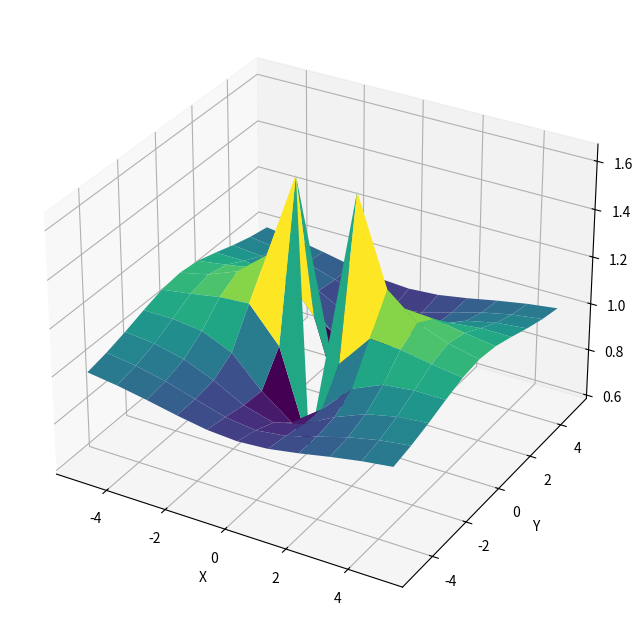

This figure's Python source:
import numpy as np
import matplotlib.pyplot as plt
from mpl_toolkits.mplot3d import Axes3D
 
tau = 0.5
# 定义二元函数
def simple_function(x, y):
    return np.exp(tau * (x ** 2 - y ** 2) / np.sqrt(x**2 + y**2) / (x**2 + y**2)) 
 
# 生成坐标点
x = np.linspace(-5, 5, 11)
y = np.linspace(-5, 5, 11)
X, Y = np.meshgrid(x, y)
 
# 计算函数值
Z = simple_function(X, Y)
print(x)
 
# 绘制图像
fig = plt.figure(figsize=(10, 8))
ax = fig.add_subplot(111, projection='3d')
ax.plot_surface(X, Y, Z, cmap='viridis')
ax.set_xlabel('X')
ax.set_ylabel('Y')
ax.set_zlabel('Z')
ax.set_title('')
plt.show()
